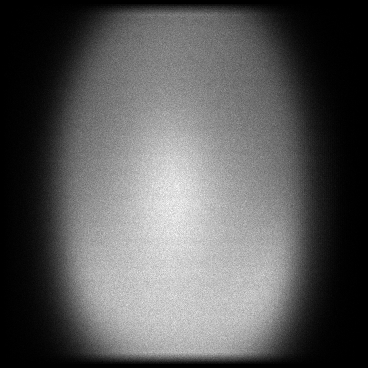

The table this chart was drawn from, first rows:
x, y, count
4, 38, 1
4, 49, 1
4, 51, 1
4, 53, 1
4, 58, 1
4, 68, 1
4, 69, 1
4, 74, 1
4, 75, 1
4, 91, 1
4, 94, 1
4, 96, 1
4, 99, 1
4, 100, 1
4, 106, 1
4, 112, 1
4, 113, 1
4, 117, 1
4, 118, 1
4, 119, 1
4, 130, 2
4, 132, 1
4, 135, 1
4, 145, 1
4, 148, 1
4, 152, 1
4, 154, 1
4, 158, 1
4, 159, 1
4, 160, 1
4, 165, 1
4, 168, 1
4, 172, 1
4, 177, 1
4, 180, 3
4, 183, 1
4, 185, 2
4, 186, 1
4, 187, 2
4, 189, 1
4, 191, 1
4, 192, 1
4, 196, 1
4, 201, 1
4, 203, 1
4, 205, 3
4, 206, 1
4, 209, 2
4, 210, 1
4, 212, 1
4, 214, 1
4, 217, 1
4, 218, 1
4, 222, 1
4, 226, 1
4, 227, 1
4, 237, 1
4, 239, 1
4, 240, 1
4, 242, 1
... 121,650 more rows
